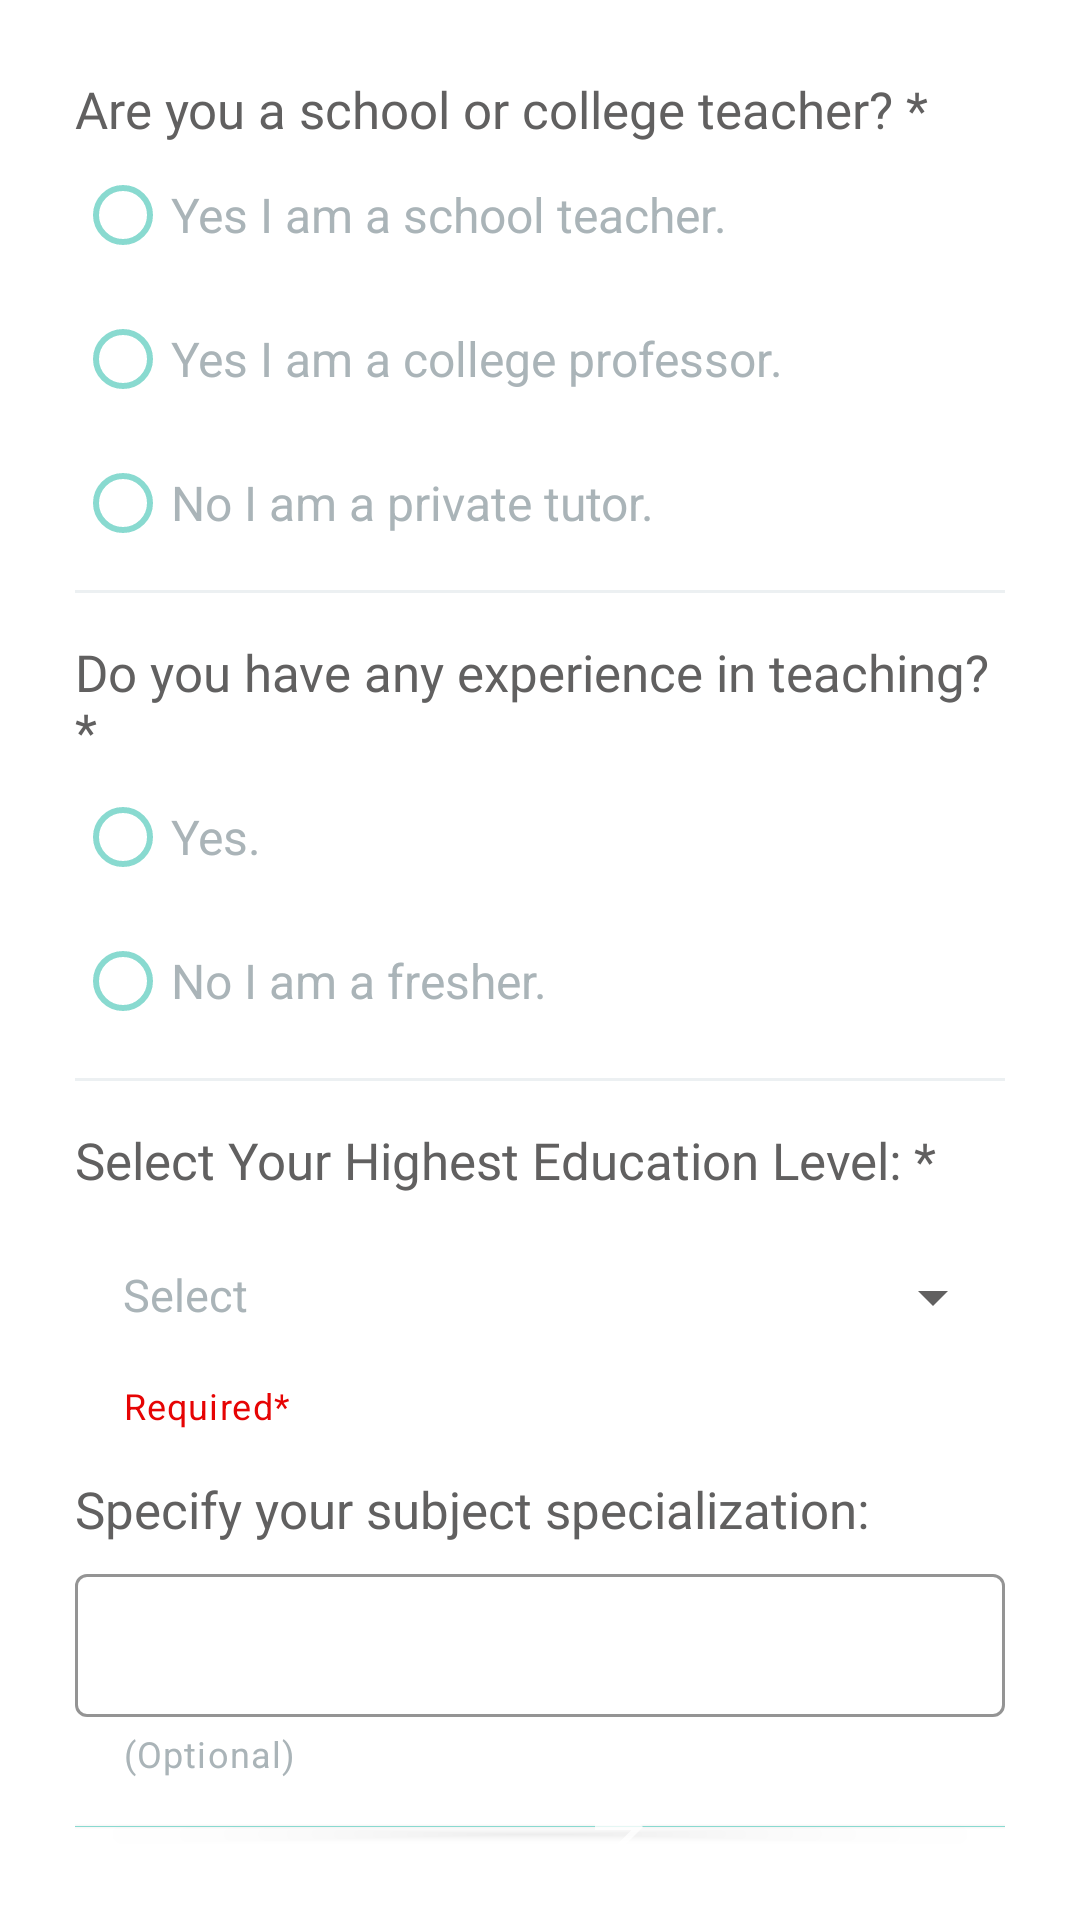

Reconstruct the res/layout file that produces this screen, plus the resources it refers to.
<!-- AndroidManifest.xml: application theme Theme.TutionPlus -->
<!-- res/layout/fragment_qualification_detail.xml -->
<?xml version="1.0" encoding="utf-8"?>
<FrameLayout xmlns:android="http://schemas.android.com/apk/res/android"
    xmlns:tools="http://schemas.android.com/tools"
    android:layout_width="match_parent"
    android:layout_height="match_parent"
    xmlns:app="http://schemas.android.com/apk/res-auto"
    tools:context=".Fragments.QualificationDetail">


        <LinearLayout
            android:layout_width="match_parent"
            android:layout_height="match_parent"
            android:orientation="vertical"
            android:padding="25dp">

            <TextView
                android:layout_width="wrap_content"
                android:layout_height="wrap_content"
                android:fontFamily="@font/lora_italic"
                android:text="Are you a school or college teacher? *"
                android:textColor="@color/icon_color"
                android:textSize="17dp" />

            <RadioGroup
                android:id="@+id/teacher_profession_radio_group"
                android:layout_width="match_parent"
                android:layout_height="wrap_content">

                <RadioButton
                    android:id="@+id/school_teacher_radio_btn"
                    android:layout_width="wrap_content"
                    android:layout_height="wrap_content"
                    android:buttonTint="@color/app_main"
                    android:text="Yes I am a school teacher."
                    android:textColor="@color/light_grey"
                    android:textSize="16dp" />

                <RadioButton
                    android:id="@+id/college_professor_radio_btn"
                    android:layout_width="wrap_content"
                    android:layout_height="wrap_content"
                    android:buttonTint="@color/app_main"
                    android:text="Yes I am a college professor."
                    android:textColor="@color/light_grey"
                    android:textSize="16dp" />

                <RadioButton
                    android:id="@+id/private_tutor_radio_btn"
                    android:layout_width="wrap_content"
                    android:layout_height="wrap_content"
                    android:buttonTint="@color/app_main"
                    android:text="No I am a private tutor."
                    android:textColor="@color/light_grey"
                    android:textSize="16dp" />

            </RadioGroup>

            <View
                style="@style/Divider"
                android:layout_marginTop="5dp"
                android:background="@color/app_light" />

            <TextView
                android:layout_width="wrap_content"
                android:layout_height="wrap_content"
                android:layout_marginTop="15dp"
                android:fontFamily="@font/lora_italic"
                android:text="Do you have any experience in teaching? *"
                android:textColor="@color/icon_color"
                android:textSize="17dp" />

            <RadioGroup
                android:id="@+id/teacher_experience_radio_group"
                android:layout_width="match_parent"
                android:layout_height="wrap_content">


                <RadioButton
                    android:id="@+id/yes_experience_radio_btn"
                    android:layout_width="match_parent"
                    android:layout_height="wrap_content"
                    android:buttonTint="@color/app_main"
                    android:text="Yes."
                    android:textColor="@color/light_grey"
                    android:textSize="16dp" />


                <RadioButton
                    android:id="@+id/no_experience_radio_btn"
                    android:layout_width="wrap_content"
                    android:layout_height="wrap_content"
                    android:buttonTint="@color/app_main"
                    android:text="No I am a fresher."
                    android:textColor="@color/light_grey"
                    android:textSize="16dp" />

            </RadioGroup>

            <LinearLayout
                android:layout_width="wrap_content"
                android:layout_height="wrap_content"
                android:orientation="horizontal">

                <com.google.android.material.textfield.TextInputLayout
                    android:id="@+id/years_of_experience_layout"
                    style="@style/Widget.MaterialComponents.TextInputLayout.OutlinedBox.Dense"
                    android:layout_width="match_parent"
                    android:layout_height="wrap_content"
                    app:boxStrokeColor="@color/app_main">

                    <com.google.android.material.textfield.TextInputEditText
                        android:id="@+id/years_of_experience"
                        android:layout_width="60dp"
                        android:layout_height="wrap_content"
                        android:inputType="number"
                        android:maxLength="2"
                        android:textColor="@color/black"
                        android:textCursorDrawable="@drawable/app_cursor"
                        android:visibility="gone" />
                </com.google.android.material.textfield.TextInputLayout>

                <TextView
                    android:id="@+id/years_of_experience_text"
                    android:layout_width="match_parent"
                    android:layout_height="wrap_content"
                    android:layout_marginLeft="15dp"
                    android:fontFamily="@font/lora_italic"
                    android:text="years of experience."
                    android:textColor="@color/light_grey"
                    android:textSize="15dp"
                    android:visibility="gone" />
            </LinearLayout>

            <View
                style="@style/Divider"
                android:layout_marginTop="3dp"
                android:background="@color/app_light" />

            <TextView
                android:layout_width="match_parent"
                android:layout_height="wrap_content"
                android:layout_marginTop="15dp"
                android:fontFamily="@font/lora_italic"
                android:text="Select Your Highest Education Level: *"
                android:textColor="@color/icon_color"
                android:textSize="17dp" />

            <ScrollView
                android:layout_width="match_parent"
                android:layout_height="wrap_content">

                <com.google.android.material.textfield.TextInputLayout
                    android:id="@+id/dropdown_item_degree_layout"
                    style="@style/Widget.MaterialComponents.TextInputLayout.OutlinedBox.Dense.ExposedDropdownMenu"
                    android:layout_width="match_parent"
                    android:layout_height="wrap_content"
                    android:layout_marginTop="5dp"
                    android:background="@color/white"
                    android:hint="Select"
                    android:textColorHint="@color/light_grey"
                    app:boxBackgroundColor="@color/white"
                    app:boxStrokeColor="@color/app_main"
                    app:endIconTint="@color/icon_color"
                    app:helperText="Required*"
                    app:helperTextTextColor="@color/app_red"
                    app:hintTextColor="@color/light_grey">

                    <AutoCompleteTextView
                        android:id="@+id/dropdown_item_degree"
                        style="@style/Widget.AppCompat.Light.AutoCompleteTextView"
                        android:layout_width="match_parent"
                        android:layout_height="wrap_content"
                        android:background="@color/white"
                        android:inputType="none"
                        android:textColor="@color/icon_color"
                        android:textSize="15dp" />


                </com.google.android.material.textfield.TextInputLayout>
            </ScrollView>


            <TextView
                android:layout_width="match_parent"
                android:layout_height="wrap_content"
                android:layout_marginTop="15dp"
                android:fontFamily="@font/lora_italic"
                android:text="Specify your subject specialization:"
                android:textColor="@color/icon_color"
                android:textSize="17dp" />

            <com.google.android.material.textfield.TextInputLayout
                android:id="@+id/subject_specialize_layout"
                style="@style/Widget.MaterialComponents.TextInputLayout.OutlinedBox.Dense"
                android:layout_width="match_parent"
                android:layout_height="wrap_content"
                android:layout_marginTop="5dp"
                app:boxStrokeColor="@color/app_main"
                app:endIconMode="clear_text"
                app:endIconTint="@color/icon_color"
                app:helperText="(Optional)"
                app:helperTextTextColor="@color/light_grey">

                <com.google.android.material.textfield.TextInputEditText
                    android:id="@+id/subject_specialize"
                    android:layout_width="match_parent"
                    android:layout_height="wrap_content"
                    android:inputType="text"
                    android:textColor="@color/black"
                    android:textCursorDrawable="@drawable/app_cursor" />
            </com.google.android.material.textfield.TextInputLayout>

            <com.google.android.material.button.MaterialButton
                android:id="@+id/next_btn_qualification"
                android:layout_width="match_parent"
                android:layout_height="wrap_content"
                android:layout_gravity="end"
                android:backgroundTint="#ff89dad0"
                android:gravity="center_horizontal"
                android:layout_marginTop="10dp"
                android:padding="12dp"
                android:text="Next"
                android:textAllCaps="false"
                android:textColor="@color/white"
                android:textSize="18dp"
                android:textStyle="bold"
                app:cornerRadius="100dp"
                app:icon="@drawable/ic_next"
                app:iconGravity="textEnd"
                app:iconTint="@color/white" />

        </LinearLayout>

</FrameLayout>
<!-- resources referenced by this layout -->
<resources>
  <color name="app_light">#EBEBEFF1</color>
  <color name="app_main">#ff89dad0</color>
  <color name="app_red">#E60404</color>
  <color name="black">#FF000000</color>
  <color name="icon_color">#616060</color>
  <color name="light_grey">#AAB4B8</color>
  <color name="white">#FFFFFFFF</color>
  <!-- drawable app_cursor (drawable) -->
  <?xml version="1.0" encoding="utf-8"?>
  <shape xmlns:android="http://schemas.android.com/apk/res/android">
      <size android:width="1dp" />
      <solid android:color="@color/app_main" />
  </shape>
  <!-- drawable ic_next (drawable) -->
  <vector android:alpha="0.77" android:autoMirrored="true"
      android:height="24dp" android:tint="#020205"
      android:viewportHeight="24" android:viewportWidth="24"
      android:width="24dp" xmlns:android="http://schemas.android.com/apk/res/android">
      <path android:fillColor="@android:color/white" android:pathData="M12,4l-1.41,1.41L16.17,11H4v2h12.17l-5.58,5.59L12,20l8,-8z"/>
  </vector>
  <style name="Divider">
          <item name="android:layout_width">match_parent</item>
          <item name="android:layout_height">1dp</item>
          <item name="android:background">?android:attr/listDivider</item>
      </style>
  <style name="Theme.TutionPlus" parent="Theme.MaterialComponents.Light.NoActionBar">
          
          <item name="colorPrimary">@color/purple_500</item>
          <item name="colorPrimaryVariant">@color/purple_700</item>
          <item name="colorOnPrimary">@color/white</item>
          
          <item name="colorSecondary">@color/teal_200</item>
          <item name="colorSecondaryVariant">@color/teal_700</item>
          <item name="colorOnSecondary">@color/black</item>
          
          <item name="android:statusBarColor" tools:targetApi="l">?attr/colorPrimaryVariant</item>
          
          <item name="colorSurface">@color/white</item>
      </style>
  <color name="purple_500">#FF6200EE</color>
  <color name="purple_700">#FF3700B3</color>
  <color name="teal_200">#FF03DAC5</color>
  <color name="teal_700">#FF018786</color>
</resources>
